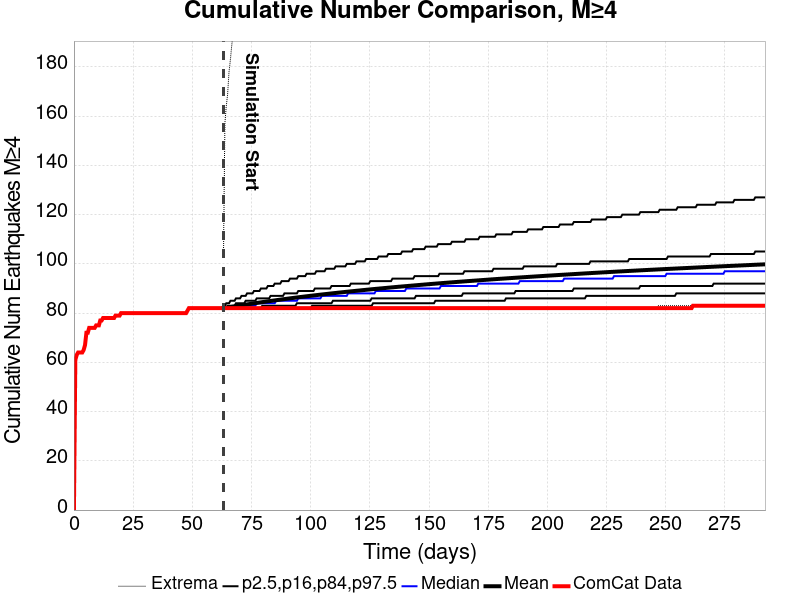

The table this chart was drawn from, first rows:
Time (days), ComCat Data, Simulation Mean, Simulation Median, Simulation Mode, Simulation Minimum, Simulation Maximum, 2.5 %-ile, 16 %-ile, 84 %-ile, 97.5 %-ile
0.0, 0.0, , , , , , , , , 
0.585, 61.0, , , , , , , , , 
1.17, 63.0, , , , , , , , , 
1.755, 64.0, , , , , , , , , 
2.34, 64.0, , , , , , , , , 
2.925, 64.0, , , , , , , , , 
3.51, 64.0, , , , , , , , , 
4.095, 65.0, , , , , , , , , 
4.68, 67.0, , , , , , , , , 
5.265, 72.0, , , , , , , , , 
5.85, 72.0, , , , , , , , , 
6.435, 74.0, , , , , , , , , 
7.02, 74.0, , , , , , , , , 
7.605, 74.0, , , , , , , , , 
8.19, 74.0, , , , , , , , , 
8.775, 74.0, , , , , , , , , 
9.361, 75.0, , , , , , , , , 
9.946, 75.0, , , , , , , , , 
10.53, 75.0, , , , , , , , , 
11.12, 77.0, , , , , , , , , 
11.7, 77.0, , , , , , , , , 
12.29, 78.0, , , , , , , , , 
12.87, 78.0, , , , , , , , , 
13.46, 78.0, , , , , , , , , 
14.04, 78.0, , , , , , , , , 
14.63, 78.0, , , , , , , , , 
15.21, 78.0, , , , , , , , , 
15.8, 78.0, , , , , , , , , 
16.38, 78.0, , , , , , , , , 
16.97, 78.0, , , , , , , , , 
17.55, 79.0, , , , , , , , , 
18.14, 79.0, , , , , , , , , 
18.72, 79.0, , , , , , , , , 
19.31, 79.0, , , , , , , , , 
19.89, 80.0, , , , , , , , , 
20.48, 80.0, , , , , , , , , 
21.06, 80.0, , , , , , , , , 
21.65, 80.0, , , , , , , , , 
22.23, 80.0, , , , , , , , , 
22.82, 80.0, , , , , , , , , 
23.4, 80.0, , , , , , , , , 
23.99, 80.0, , , , , , , , , 
24.57, 80.0, , , , , , , , , 
25.16, 80.0, , , , , , , , , 
25.74, 80.0, , , , , , , , , 
26.33, 80.0, , , , , , , , , 
26.91, 80.0, , , , , , , , , 
27.5, 80.0, , , , , , , , , 
28.08, 80.0, , , , , , , , , 
28.67, 80.0, , , , , , , , , 
29.25, 80.0, , , , , , , , , 
29.84, 80.0, , , , , , , , , 
30.42, 80.0, , , , , , , , , 
31.01, 80.0, , , , , , , , , 
31.59, 80.0, , , , , , , , , 
32.18, 80.0, , , , , , , , , 
32.76, 80.0, , , , , , , , , 
33.35, 80.0, , , , , , , , , 
33.93, 80.0, , , , , , , , , 
34.52, 80.0, , , , , , , , , 
... 440 more rows
